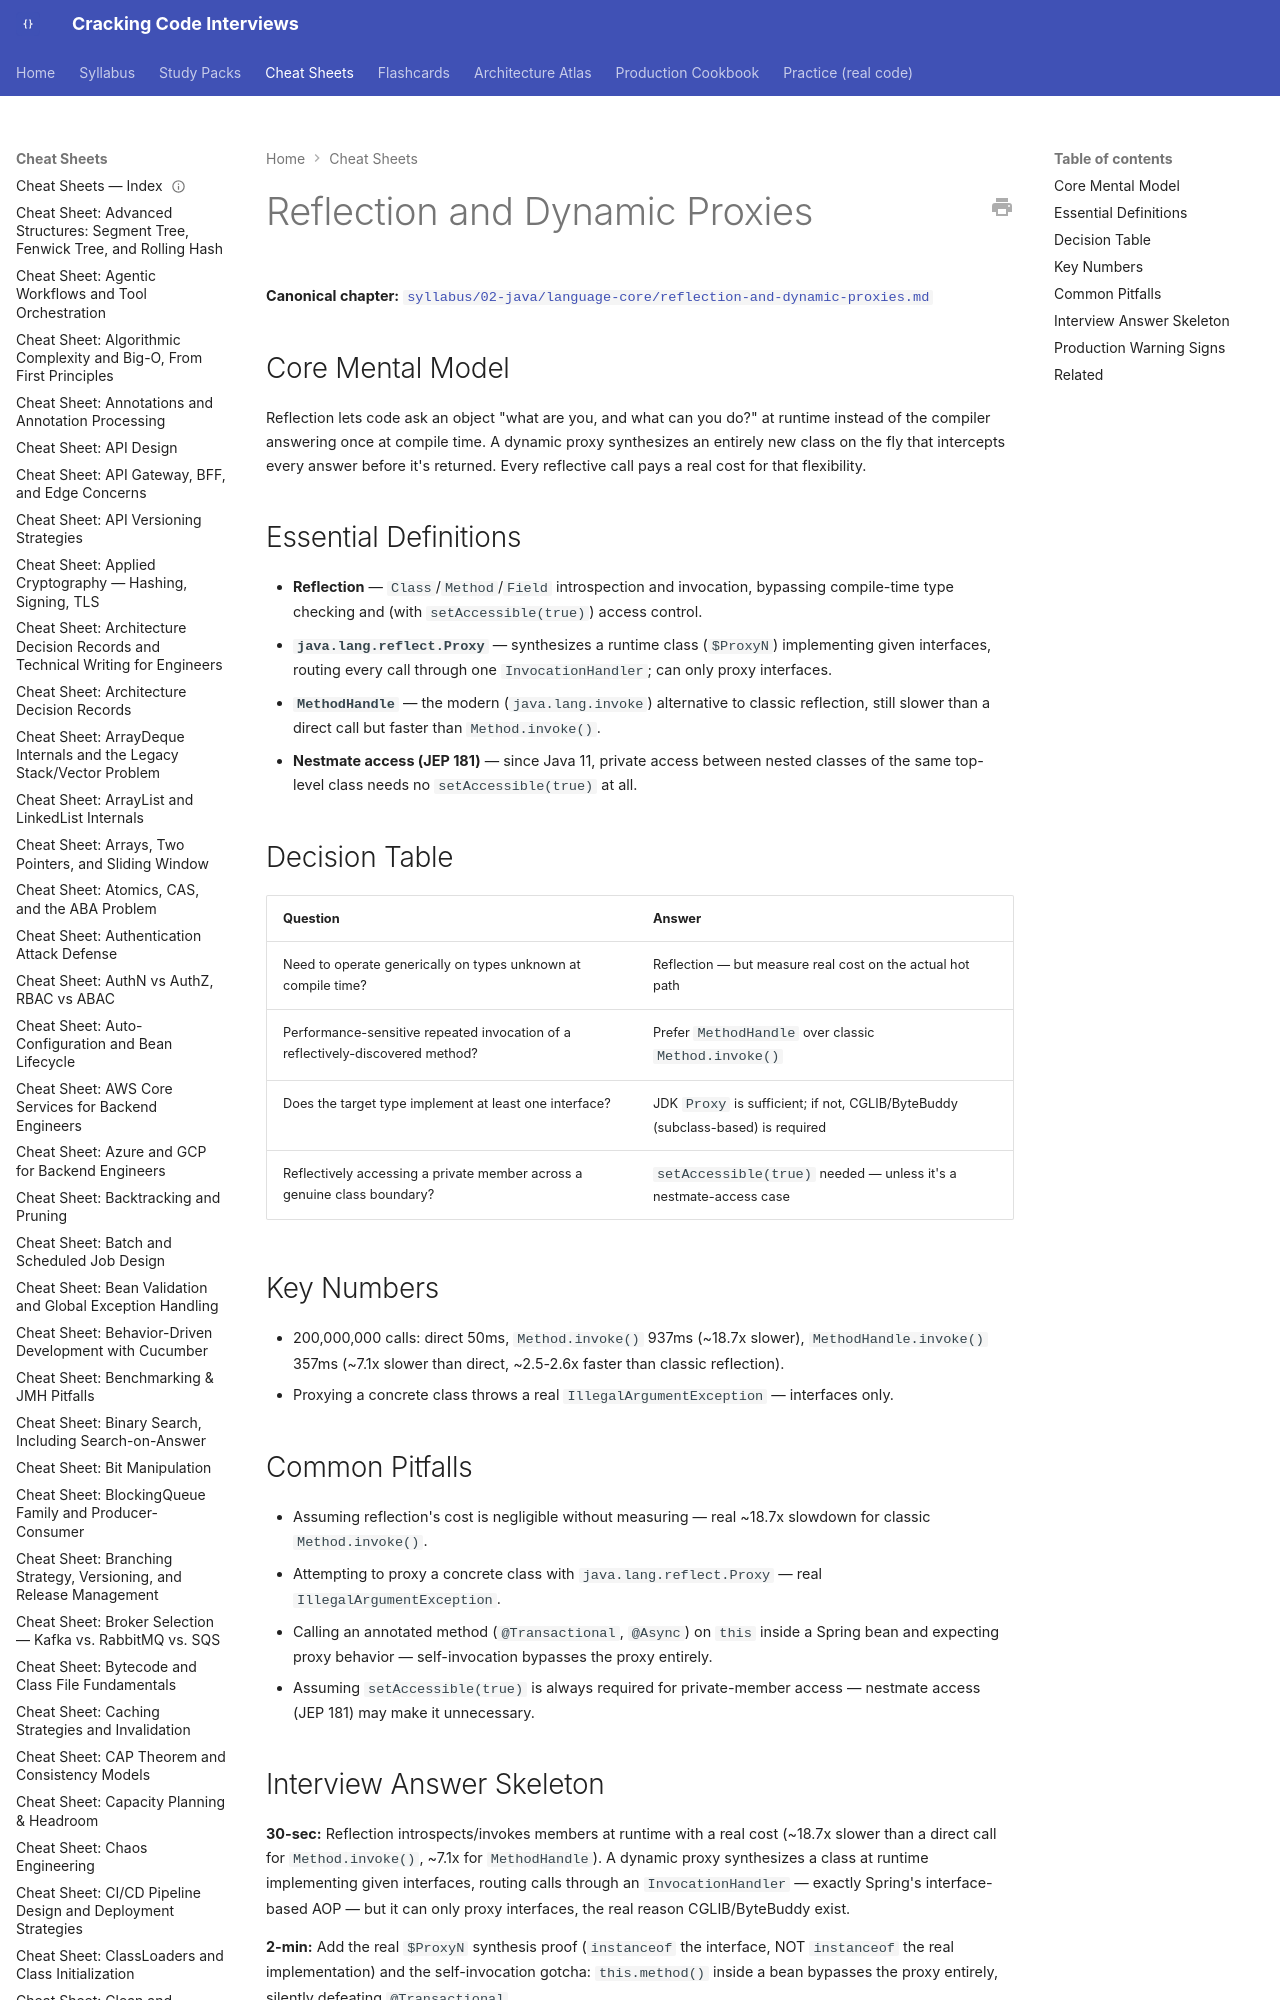

repository: JuanMelendres/cracking-code-interviews · page: cheat-sheets/reflection-and-dynamic-proxies/index.html · generator: mkdocs

---
title: "Cheat Sheet: Reflection and Dynamic Proxies"
slug: reflection-and-dynamic-proxies
document_type: cheat-sheet
domain: java-core
topic_id: T-113
canonical: ../syllabus/02-java/language-core/reflection-and-dynamic-proxies.md
last_updated: 2026-09-02
---

# Reflection and Dynamic Proxies

**Canonical chapter:** [`syllabus/02-java/language-core/reflection-and-dynamic-proxies.md`](../syllabus/02-java/language-core/reflection-and-dynamic-proxies.md)
